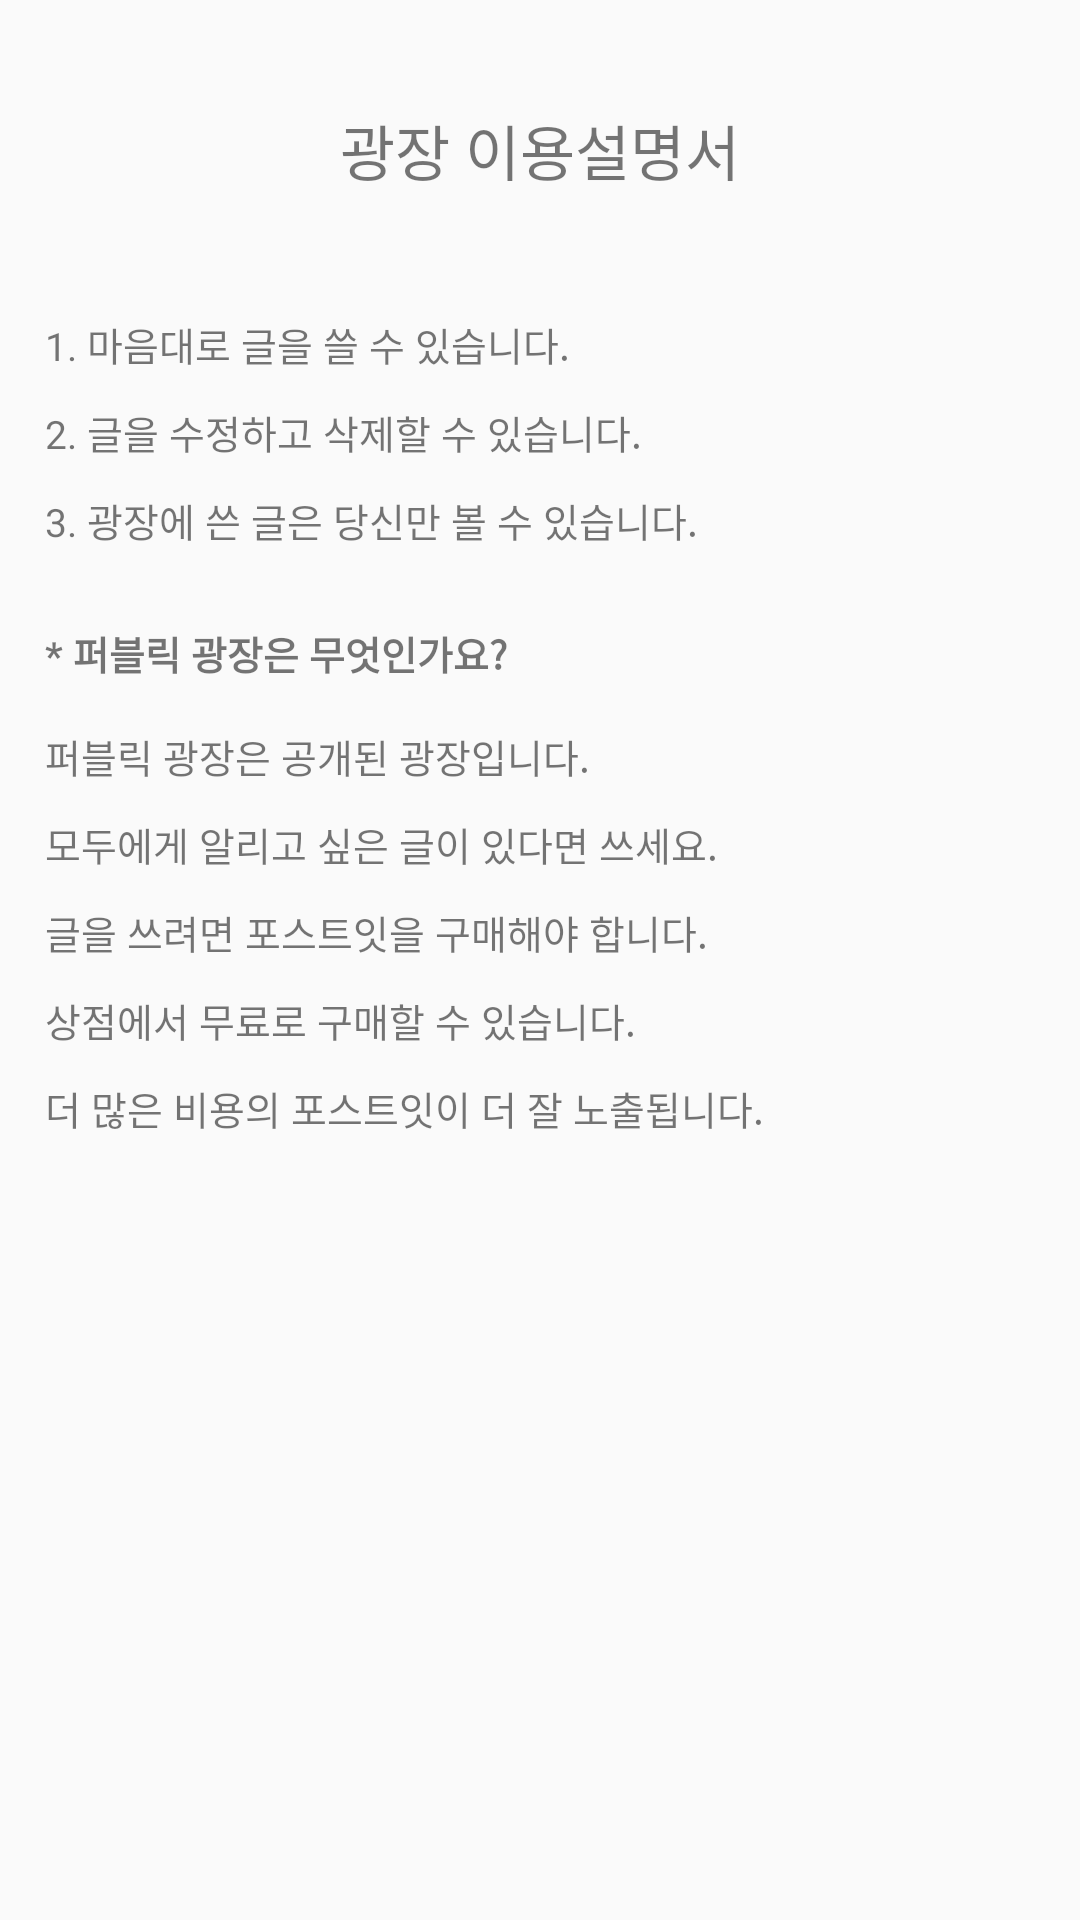

The Android layout XML behind this screen, and the referenced resources:
<!-- AndroidManifest.xml: application theme NoActionBarTheme -->
<!-- res/layout/activity_square_fragment_pop.xml -->
<?xml version="1.0" encoding="utf-8"?>
<RelativeLayout
    xmlns:android="http://schemas.android.com/apk/res/android"
    android:layout_width="match_parent"
    android:layout_height="match_parent"
    android:orientation="vertical"
    >
    <RelativeLayout
        android:id="@+id/relative_layout_square_fragment_pop_title"
        android:layout_width="match_parent"
        android:layout_height="100dp"
        android:orientation="vertical"
        >

        <TextView
            android:id="@+id/text_view_square_fragment_pop_title"
            android:layout_width="match_parent"
            android:layout_height="wrap_content"
            android:text="@string/post_fragment_pop_title"
            android:gravity="center"
            android:layout_centerVertical="true"
            android:textSize="20sp"
            />

    </RelativeLayout>

    <ScrollView
        android:layout_below="@id/relative_layout_square_fragment_pop_title"
        android:layout_width="match_parent"
        android:layout_height="match_parent"
        >

        <LinearLayout
            android:layout_width="match_parent"
            android:layout_height="100dp"
            android:orientation="vertical"
            >
            <TextView
                android:layout_width="match_parent"
                android:layout_height="wrap_content"
                android:text="@string/post_fragment_pop_manual_1"
                android:textSize="13sp"
                android:gravity="center_vertical"
                android:paddingHorizontal="15dp"
                android:paddingVertical="5dp"
                />
            <TextView
                android:layout_width="match_parent"
                android:layout_height="wrap_content"
                android:text="@string/post_fragment_pop_manual_2"
                android:textSize="13sp"
                android:gravity="center_vertical"
                android:paddingHorizontal="15dp"
                android:paddingVertical="5dp"
                />
            <TextView
                android:layout_width="match_parent"
                android:layout_height="wrap_content"
                android:text="@string/post_fragment_pop_manual_3"
                android:textSize="13sp"
                android:gravity="center_vertical"
                android:paddingHorizontal="15dp"
                android:paddingVertical="5dp"
                />
            <TextView
                android:layout_width="match_parent"
                android:layout_height="wrap_content"
                android:text="@string/post_fragment_pop_manual_public"
                android:textSize="13sp"
                android:textStyle="bold"
                android:gravity="center_vertical"
                android:paddingHorizontal="15dp"
                android:paddingTop="20dp"
                android:paddingBottom="10dp"
                />
            <LinearLayout
                android:layout_width="match_parent"
                android:layout_height="wrap_content"
                android:orientation="vertical">
                <TextView
                    android:layout_width="match_parent"
                    android:layout_height="wrap_content"
                    android:text="@string/post_fragment_pop_manual_public_1"
                    android:textSize="13sp"
                    android:gravity="center_vertical"
                    android:paddingHorizontal="15dp"
                    android:paddingVertical="5dp"
                    />
                <TextView
                    android:layout_width="match_parent"
                    android:layout_height="wrap_content"
                    android:text="@string/post_fragment_pop_manual_public_2"
                    android:textSize="13sp"
                    android:gravity="center_vertical"
                    android:paddingHorizontal="15dp"
                    android:paddingVertical="5dp"
                    />
                <TextView
                    android:layout_width="match_parent"
                    android:layout_height="wrap_content"
                    android:text="@string/post_fragment_pop_manual_public_3"
                    android:textSize="13sp"
                    android:gravity="center_vertical"
                    android:paddingHorizontal="15dp"
                    android:paddingVertical="5dp"
                    />
                <TextView
                    android:layout_width="match_parent"
                    android:layout_height="wrap_content"
                    android:text="@string/post_fragment_pop_manual_public_4"
                    android:textSize="13sp"
                    android:gravity="center_vertical"
                    android:paddingHorizontal="15dp"
                    android:paddingVertical="5dp"
                    />
                <TextView
                    android:layout_width="match_parent"
                    android:layout_height="wrap_content"
                    android:text="@string/post_fragment_pop_manual_public_5"
                    android:textSize="13sp"

                    android:gravity="center_vertical"
                    android:paddingHorizontal="15dp"
                    android:paddingVertical="5dp"
                    />

            </LinearLayout>


        </LinearLayout>

    </ScrollView>

</RelativeLayout>
<!-- resources referenced by this layout -->
<resources>
  <string name="post_fragment_pop_manual_1">1. 마음대로 글을 쓸 수 있습니다.</string>
  <string name="post_fragment_pop_manual_2">2. 글을 수정하고 삭제할 수 있습니다.</string>
  <string name="post_fragment_pop_manual_3">3. 광장에 쓴 글은 당신만 볼 수 있습니다.</string>
  <string name="post_fragment_pop_manual_public">* 퍼블릭 광장은 무엇인가요?</string>
  <string name="post_fragment_pop_manual_public_1">퍼블릭 광장은 공개된 광장입니다.</string>
  <string name="post_fragment_pop_manual_public_2">모두에게 알리고 싶은 글이 있다면 쓰세요.</string>
  <string name="post_fragment_pop_manual_public_3">글을 쓰려면 포스트잇을 구매해야 합니다.</string>
  <string name="post_fragment_pop_manual_public_4">상점에서 무료로 구매할 수 있습니다.</string>
  <string name="post_fragment_pop_manual_public_5">더 많은 비용의 포스트잇이 더 잘 노출됩니다.</string>
  <string name="post_fragment_pop_title">광장 이용설명서</string>
  <style name="NoActionBarTheme" parent="Theme.AppCompat.Light.NoActionBar">
          
          <item name="colorPrimary">@color/colorPrimary</item>
          <item name="colorPrimaryDark">@color/colorPrimaryDark</item>
          <item name="colorAccent">@color/colorAccent</item>
      </style>
  <color name="colorPrimary">#FF778ba5</color>
  <color name="colorPrimaryDark">#FF126180</color>
  <color name="colorAccent">#FFFF9800</color>
</resources>
